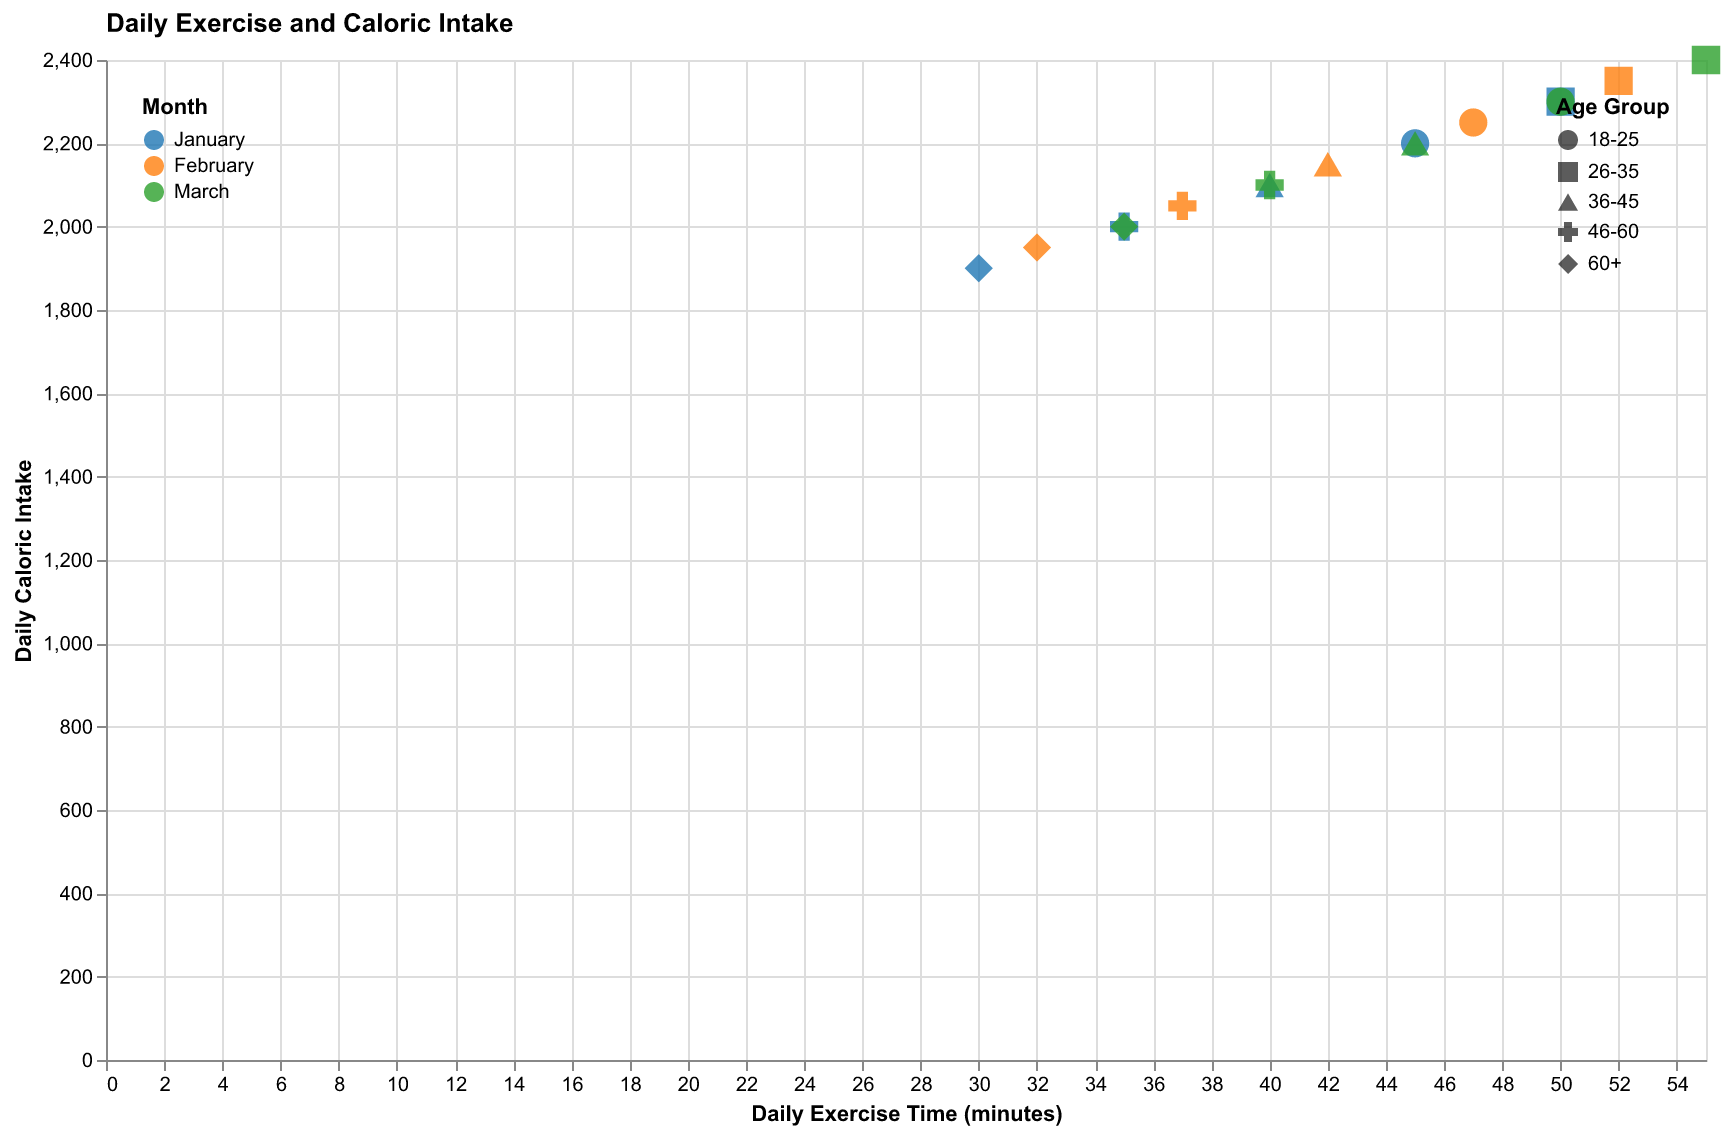

Source data for this figure (header and first rows):
Month, Age Group, Exercise Time, Calories Intake
January, 18-25, 45, 2200
January, 26-35, 50, 2300
January, 36-45, 40, 2100
January, 46-60, 35, 2000
February, 18-25, 47, 2250
February, 26-35, 52, 2350
February, 36-45, 42, 2150
February, 46-60, 37, 2050
March, 18-25, 50, 2300
March, 26-35, 55, 2400
March, 36-45, 45, 2200
March, 46-60, 40, 2100
January, 60+, 30, 1900
February, 60+, 32, 1950
March, 60+, 35, 2000
